Run: headless pygame with SDL's dummy video driver; simulated clock (each Clock.tick advances the game by its frame time, no real sleeping); random seed 0; keys injected as events and as key.get_pressed() state; no mouse input.
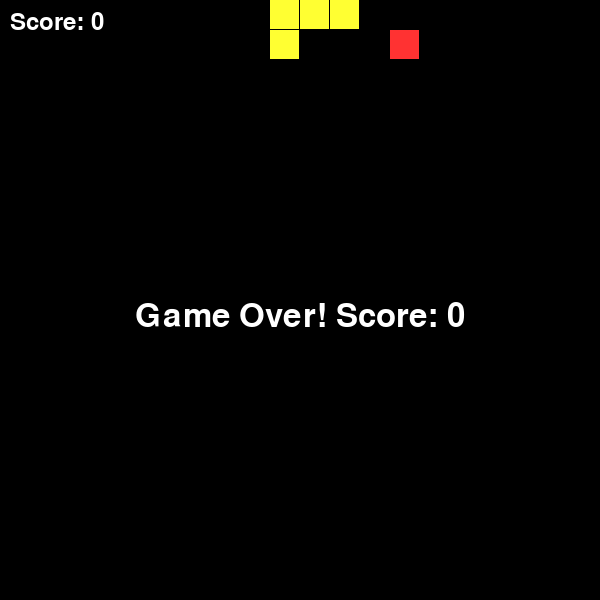
Frame 1 of 1 · flips 1–60 · no input (game ended)

The pygame program that drew these frames:

import pygame
import random
import sys

# Initialize Pygame
pygame.init()

# Constants
GRID_SIZE = 30
GRID_WIDTH = 20
GRID_HEIGHT = 20
SCREEN_WIDTH = GRID_WIDTH * GRID_SIZE
SCREEN_HEIGHT = GRID_HEIGHT * GRID_SIZE
SNAKE_SPEED = 15

# Colors
BLACK = (0, 0, 0)
WHITE = (255, 255, 255)
RED = (255, 50, 50)
GREEN = (50, 255, 50)
BLUE = (50, 50, 255)
YELLOW = (255, 255, 50)
CYAN = (50, 255, 255)

# Tetromino shapes
SHAPES = [
    [[1, 1, 1, 1]],  # I
    [[1, 1], [1, 1]],  # O
    [[1, 1, 1], [0, 1, 0]],  # T
    [[1, 1, 1], [1, 0, 0]],  # L
    [[1, 1, 1], [0, 0, 1]]   # J
]

class Tetnake:
    def __init__(self):
        self.screen = pygame.display.set_mode((SCREEN_WIDTH, SCREEN_HEIGHT))
        pygame.display.set_caption("Tetnake")
        self.clock = pygame.time.Clock()
        self.reset_game()

    def reset_game(self):
        self.grid = [[0] * GRID_WIDTH for _ in range(GRID_HEIGHT)]
        self.snake = [(GRID_WIDTH // 2, GRID_HEIGHT - 2)]  # Start near bottom
        self.direction = (0, -1)  # Start moving up
        self.current_piece = self.new_piece()
        self.piece_pos = [GRID_WIDTH // 2 - 1, 0]
        self.food = None
        self.score = 0
        self.game_over = False
        self.spawn_food()
    def new_piece(self):
        shape = random.choice(SHAPES)
        return [row[:] for row in shape]

    def spawn_food(self):
        while True:
            x = random.randint(0, GRID_WIDTH - 1)
            y = random.randint(0, GRID_HEIGHT - 1)
            if (x, y) not in self.snake and not self.check_piece_collision(x, y):
                self.food = (x, y)
                break

    def check_piece_collision(self, x, y):
        for i in range(len(self.current_piece)):
            for j in range(len(self.current_piece[0])):
                if self.current_piece[i][j]:
                    new_x = x + j
                    new_y = y + i
                    if (new_x < 0 or new_x >= GRID_WIDTH or 
                        new_y >= GRID_HEIGHT or 
                        (new_y < GRID_HEIGHT and self.grid[new_y][new_x])):
                        return True
        return False

    def merge_piece(self):
        for i in range(len(self.current_piece)):
            for j in range(len(self.current_piece[0])):
                if self.current_piece[i][j]:
                    x = self.piece_pos[0] + j
                    y = self.piece_pos[1] + i
                    if 0 <= x < GRID_WIDTH and 0 <= y < GRID_HEIGHT:
                        self.grid[y][x] = 1
        self.check_lines()

    def check_lines(self):
        lines_cleared = 0
        for i in range(GRID_HEIGHT - 1, -1, -1):
            if all(self.grid[i]):
                del self.grid[i]
                self.grid.insert(0, [0] * GRID_WIDTH)
                lines_cleared += 1
        self.score += lines_cleared * 100

    def rotate_piece(self):
        self.current_piece = list(zip(*self.current_piece[::-1]))

    def draw(self):
        self.screen.fill(BLACK)
        
        # Draw grid
        for y in range(GRID_HEIGHT):
            for x in range(GRID_WIDTH):
                if self.grid[y][x]:
                    pygame.draw.rect(self.screen, BLUE, 
                                   (x * GRID_SIZE, y * GRID_SIZE, GRID_SIZE - 1, GRID_SIZE - 1))

        # Draw snake
        for i, (x, y) in enumerate(self.snake):
            color = GREEN if i == 0 else CYAN  # Head is different color
            pygame.draw.rect(self.screen, color, 
                           (x * GRID_SIZE, y * GRID_SIZE, GRID_SIZE - 1, GRID_SIZE - 1))

        # Draw current piece
        for i in range(len(self.current_piece)):
            for j in range(len(self.current_piece[0])):
                if self.current_piece[i][j]:
                    x = self.piece_pos[0] + j
                    y = self.piece_pos[1] + i
                    if 0 <= x < GRID_WIDTH and 0 <= y < GRID_HEIGHT:
                        pygame.draw.rect(self.screen, YELLOW, 
                                      (x * GRID_SIZE, y * GRID_SIZE, GRID_SIZE - 1, GRID_SIZE - 1))

        # Draw food
        if self.food:
            pygame.draw.rect(self.screen, RED, 
                           (self.food[0] * GRID_SIZE, self.food[1] * GRID_SIZE, GRID_SIZE - 1, GRID_SIZE - 1))

        # Draw score
        font = pygame.font.Font(None, 36)
        score_text = font.render(f"Score: {self.score}", True, WHITE)
        self.screen.blit(score_text, (10, 10))

    def run(self):
        piece_fall_timer = 0
        while not self.game_over:
            piece_fall_timer += 1
            for event in pygame.event.get():
                if event.type == pygame.QUIT:
                    pygame.quit()
                    sys.exit()
                if event.type == pygame.KEYDOWN:
                    if event.key == pygame.K_LEFT:
                        self.direction = (-1, 0)
                    elif event.key == pygame.K_RIGHT:
                        self.direction = (1, 0)
                    elif event.key == pygame.K_UP:
                        self.direction = (0, -1)
                    elif event.key == pygame.K_DOWN:
                        self.direction = (0, 1)
                    elif event.key == pygame.K_SPACE:
                        self.rotate_piece()

            # Move snake
            head_x, head_y = self.snake[0]
            new_head = (head_x + self.direction[0], head_y + self.direction[1])
            
            # Check collisions
            if (new_head[0] < 0 or new_head[0] >= GRID_WIDTH or 
                new_head[1] < 0 or new_head[1] >= GRID_HEIGHT or 
                new_head in self.snake[1:]):
                print(f"Snake collision at {new_head}")
                self.game_over = True
                continue

            self.snake.insert(0, new_head)
            
            # Check food
            if new_head == self.food:
                self.score += 50
                self.spawn_food()
            else:
                self.snake.pop()

            # Move piece
            if piece_fall_timer >= 30:  # Fall every 30 frames
                piece_fall_timer = 0
                new_pos = [self.piece_pos[0], self.piece_pos[1] + 1]
                if self.check_piece_collision(new_pos[0], new_pos[1]):
                    self.merge_piece()
                    self.current_piece = self.new_piece()
                    self.piece_pos = [GRID_WIDTH // 2 - 1, 0]
                    if self.check_piece_collision(self.piece_pos[0], self.piece_pos[1]):
                        print(f"Piece collision at spawn: {self.piece_pos}")
                        self.game_over = True
                else:
                    self.piece_pos = new_pos

            self.draw()
            pygame.display.flip()
            self.clock.tick(SNAKE_SPEED)

        # Game over screen
        print(f"Game Over with score: {self.score}")
        font = pygame.font.Font(None, 48)
        text = font.render(f"Game Over! Score: {self.score}", True, WHITE)
        self.screen.blit(text, (SCREEN_WIDTH // 2 - text.get_width() // 2, SCREEN_HEIGHT // 2))
        pygame.display.flip()
        pygame.time.wait(2000)

if __name__ == "__main__":
    game = Tetnake()
    game.run()
    pygame.quit()
